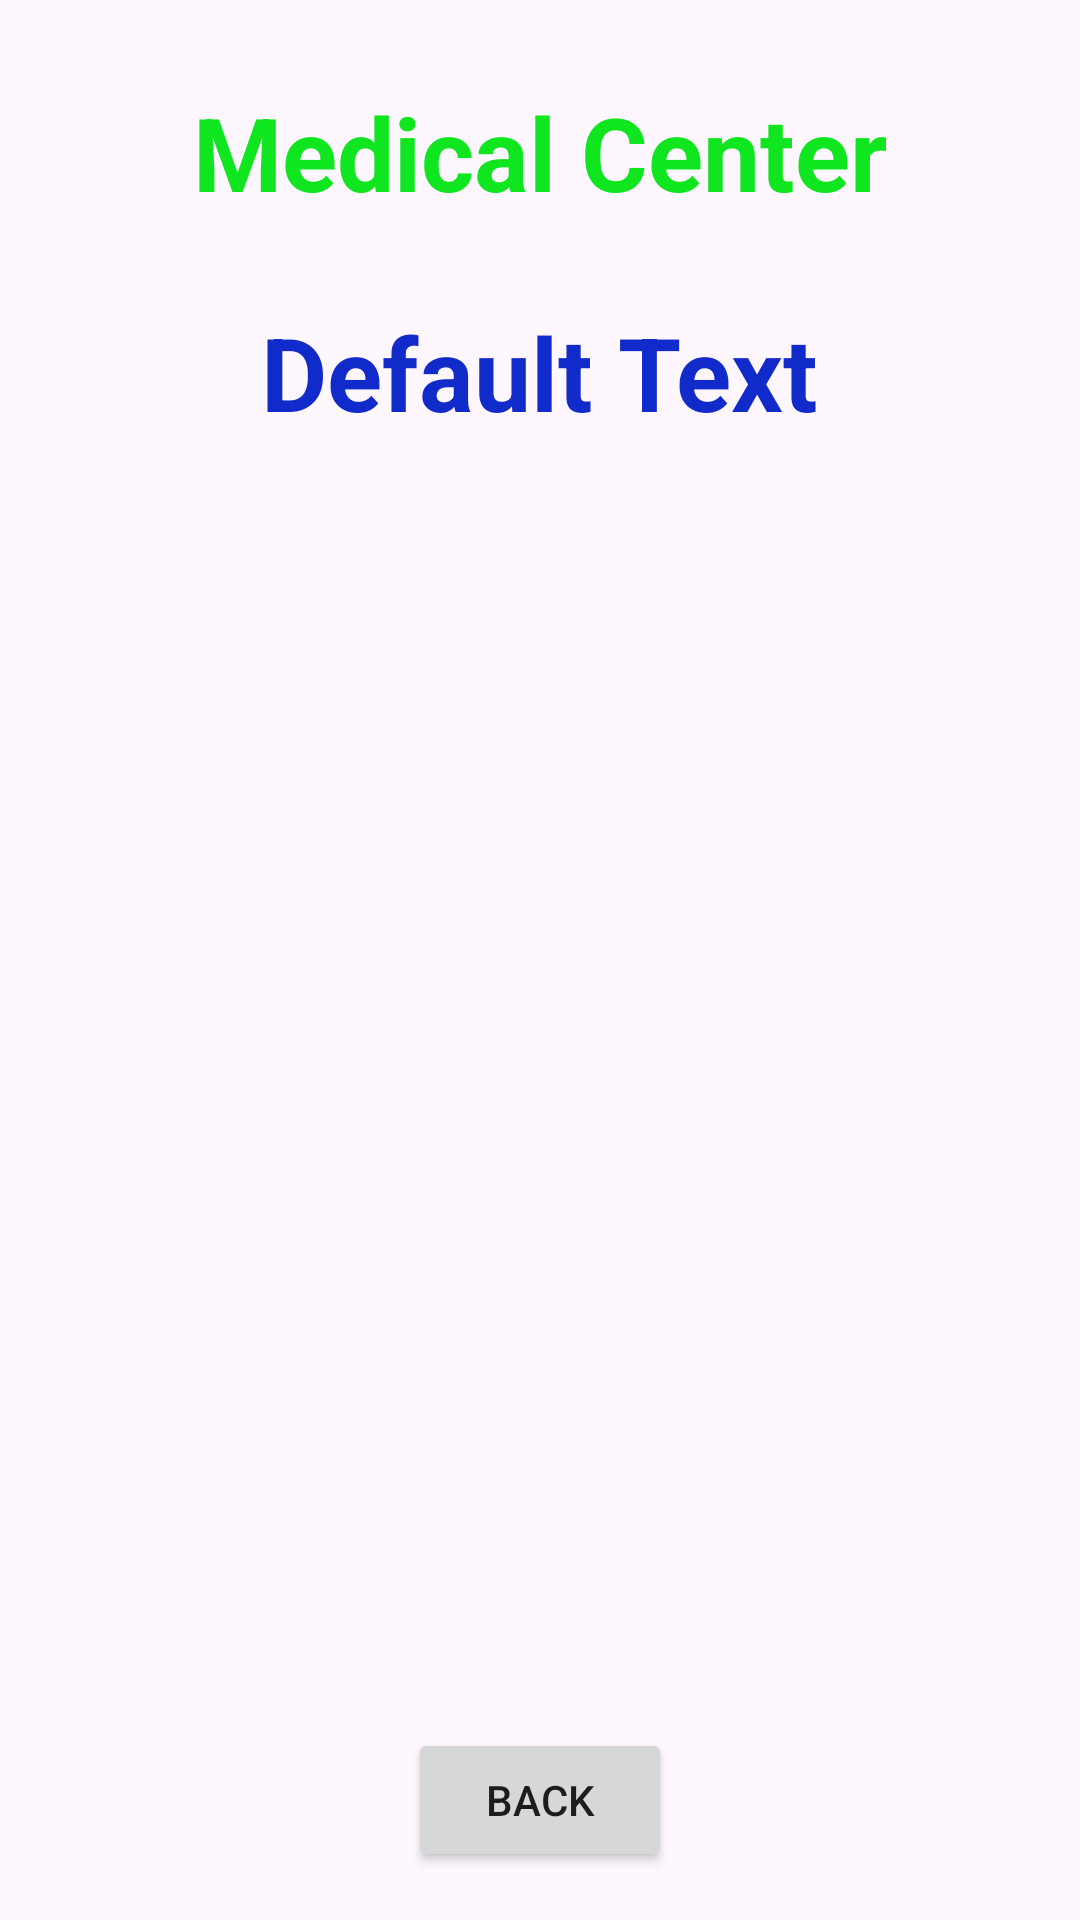

Produce the Android XML layout that renders to this screen, including the resource entries it uses.
<!-- AndroidManifest.xml: application theme Theme.Medical_center -->
<!-- res/layout/activity_doctor_details.xml -->
<?xml version="1.0" encoding="utf-8"?>
<androidx.constraintlayout.widget.ConstraintLayout xmlns:android="http://schemas.android.com/apk/res/android"
    xmlns:app="http://schemas.android.com/apk/res-auto"
    xmlns:tools="http://schemas.android.com/tools"
    android:layout_width="match_parent"
    android:layout_height="match_parent"
    tools:context=".DoctorDetailsActivity">

    <TextView
        android:id="@+id/textViewDDName"
        android:layout_width="wrap_content"
        android:layout_height="wrap_content"
        android:layout_marginTop="28dp"
        android:text="Medical Center"
        android:textColor="#10E620"
        android:textSize="34sp"
        android:textStyle="bold"
        app:layout_constraintBaseline_toBottomOf="parent"
        app:layout_constraintEnd_toEndOf="parent"
        app:layout_constraintStart_toStartOf="parent"
        app:layout_constraintTop_toTopOf="parent"
        app:layout_constraintHorizontal_bias="0.5"/>

    <TextView
        android:id="@+id/textViewDDTitle"
        android:layout_width="wrap_content"
        android:layout_height="wrap_content"
        android:layout_marginTop="28dp"
        android:text="Default Text"
        android:textColor="#112ACA"
        android:textSize="34sp"
        android:textStyle="bold"
        app:layout_constraintEnd_toEndOf="parent"
        app:layout_constraintHorizontal_bias="0.5"
        app:layout_constraintStart_toStartOf="parent"
        app:layout_constraintTop_toBottomOf="@+id/textViewDDName" />

    <ListView
        android:id="@+id/listViewDD"
        android:layout_width="350dp"
        android:layout_height="500dp"
        android:layout_margin="10dp"

        android:layout_marginStart="16dp"
        android:layout_marginTop="16dp"
        android:layout_marginEnd="16dp"
        app:layout_constraintBottom_toBottomOf="parent"
        app:layout_constraintEnd_toEndOf="parent"
        app:layout_constraintStart_toStartOf="parent"
        app:layout_constraintTop_toBottomOf="@+id/textViewDDTitle" />

    <Button
        android:id="@+id/buttonDDBack"
        android:layout_width="wrap_content"
        android:layout_height="wrap_content"
        android:layout_marginBottom="16dp"
        android:text="BACK"
        app:layout_constraintBaseline_toBottomOf="parent"
        app:layout_constraintBottom_toBottomOf="parent"
        app:layout_constraintEnd_toEndOf="parent"
        app:layout_constraintHorizontal_bias="0.5"
        app:layout_constraintStart_toStartOf="parent" />

</androidx.constraintlayout.widget.ConstraintLayout>
<!-- resources referenced by this layout -->
<resources>
  <style name="Theme.Medical_center" parent="Base.Theme.Medical_center" />
  <style name="Base.Theme.Medical_center" parent="Theme.Material3.DayNight.NoActionBar">
          
          
      </style>
</resources>
